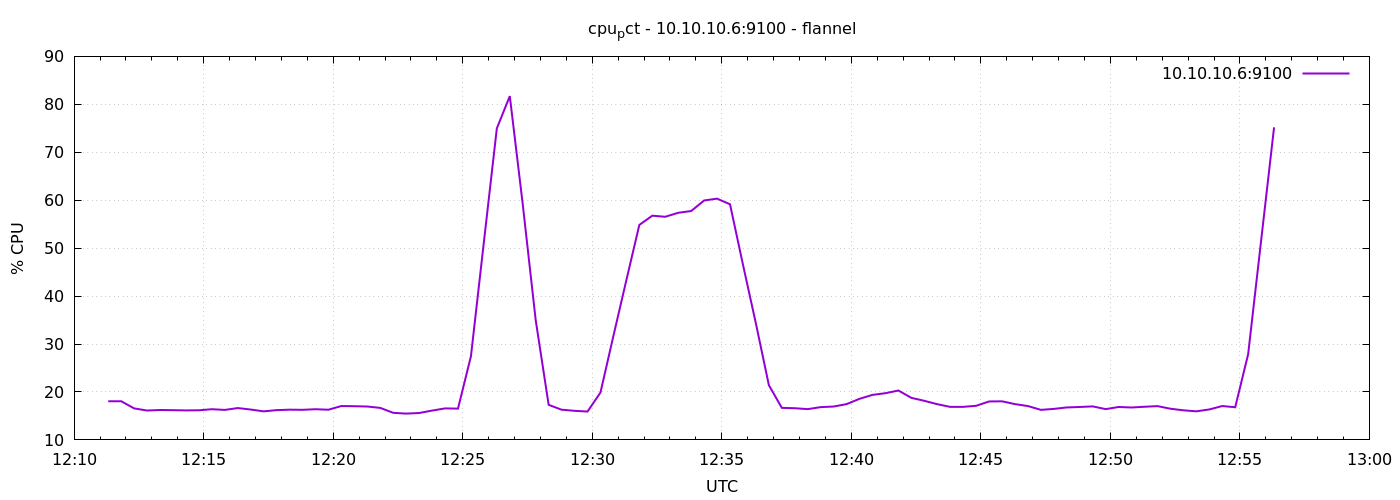

The table this chart was drawn from, first rows:
1791375079	18.057142857145504
1791375109	18.07
1791375139	16.57
1791375169	16.12
1791375199	16.24
1791375229	16.2
1791375259	16.15
1791375289	16.18
1791375319	16.4
1791375349	16.26
1791375379	16.64
1791375409	16.33
1791375439	15.95
1791375469	16.21
1791375499	16.3
1791375529	16.28
1791375559	16.4
1791375589	16.3
1791375619	17.07
1791375649	17.03
1791375679	16.96
1791375709	16.68
1791375739	15.65
1791375769	15.49
1791375799	15.61
1791375829	16.11
1791375859	16.57
1791375889	16.52
1791375919	27.45
1791375949	51.29
1791375979	74.98
1791376009	81.71
1791376039	59.12
1791376069	34.96
1791376099	17.31
1791376129	16.3
1791376159	16.07
1791376189	15.91
1791376219	19.89
1791376249	31.7
1791376279	43.34
1791376309	54.85
1791376339	56.77
1791376369	56.54
1791376399	57.37
1791376429	57.74
1791376459	59.94
1791376489	60.32
1791376519	59.15
1791376549	46.55
1791376579	34.26
1791376609	21.41
1791376639	16.69
1791376669	16.61
1791376699	16.42
1791376729	16.84
1791376759	16.96
1791376789	17.47
1791376819	18.57
1791376849	19.39
1791376879	19.74
... 30 more rows
